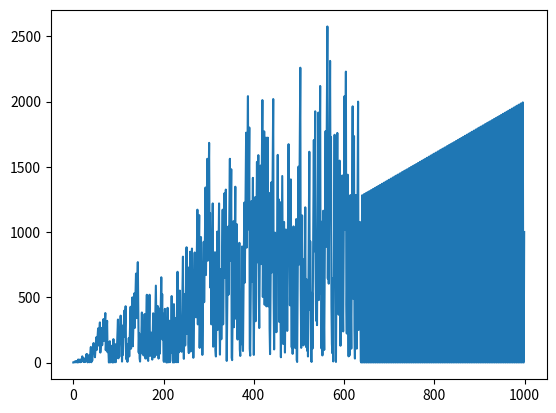

Write the Python code that produced this figure.
import matplotlib.pyplot as plt
from numpy import arange, sin, pi, cos
from math import gcd


def print_pattern(n0, nk, name, pattern):
    t = arange(n0, nk, 1)  # создаём список от 2.0 до 2.0 с шагом 0.01
    # plt.axis([0, 1000, 0, 1000]) #«обрезаем» картинку от -1 до 2 по OX и от -1 до 1 по OY
    plt.title(name)
    fig, ax = plt.subplots()
    ax.plot(t, pattern)


def flyitgoddamit(n):
    l = [1, 1]
    for i in range(2, n):
        if gcd(i, l[i - 1]) == 1:
            l.append(l[i - 1] + i + 1)
        else:
            l.append(l[i - 1] // gcd(i, l[i - 1]))
    return l


print_pattern(0, 1000, "fly", flyitgoddamit(1000))
